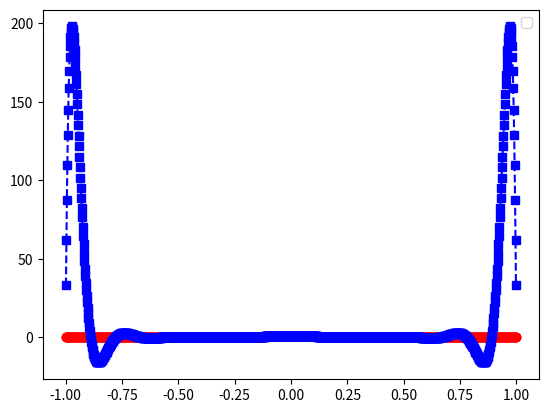
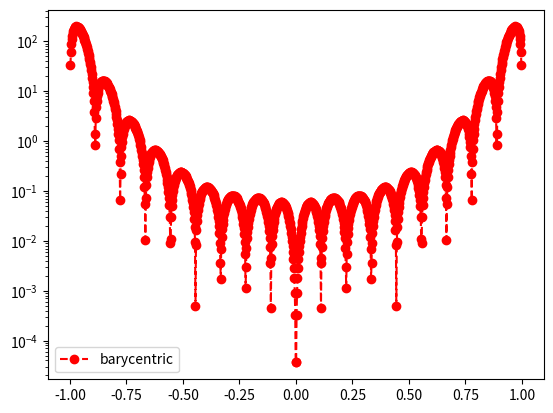

The matplotlib source for these figures, in order:
import numpy as np
import numpy.linalg as la
import matplotlib.pyplot as plt

def driver():


    f = lambda x: 1/(1 + (10 * x) ** 2)

    N = 18
    ''' interval'''
    a = -1
    b = 1
   
   
    ''' create equispaced interpolation nodes'''
    xint = np.linspace(a,b,N+1)
    
    ''' create interpolation data'''
    yint = f(xint)
    
    ''' create points for evaluating the Barycentric interpolating polynomial'''
    Neval = 1001
    xeval = np.linspace(a,b,Neval+1)
    yeval= np.zeros(Neval+1)

    ''' evaluate lagrange poly '''
    for kk in range(Neval+1):
       yeval[kk] = eval_barycentric(xeval[kk],xint,yint,N)


    ''' create vector with exact values'''
    fex = f(xeval)
       

    plt.figure()    
    plt.plot(xeval,fex,'ro-')
    plt.plot(xeval,yeval,'bs--') 
    plt.legend()

    plt.figure() 
    err = abs(yeval-fex)
    plt.semilogy(xeval,err,'ro--',label='barycentric')
    plt.legend()
    plt.show()

def eval_barycentric(xeval,xint,yint,N):

    l = 1
    wj = np.ones(N+1)
    
    for count in range(N+1):
       for jj in range(N+1):
            if (jj != count):
                wj[jj] = wj[jj] / (xint[count]-xint[jj])

    for i in range(N+1):
        l = l*(xeval - xint[i])

    yeval = 0.
        
    for j in range(N+1):
        yeval = yeval + ((wj[j] * yint[j]) / (xeval - xint[j]))

    yeval = yeval * l

    """ lj = np.ones(N+1)
    
    for count in range(N+1):
       for jj in range(N+1):
           
           if (jj != count):
              lj[count] = lj[count]*(xeval - xint[jj])/(xint[count]-xint[jj])
           else:
              lj[count] = lj[count]*(xeval - xint[jj])/(xint[count]-xint[jj])

    
    for jj in range(N+1):
       yeval = yeval + (yint[jj]*lj[jj]) / (xeval - xint[jj]) """
  
    return(yeval)
       

driver()        
